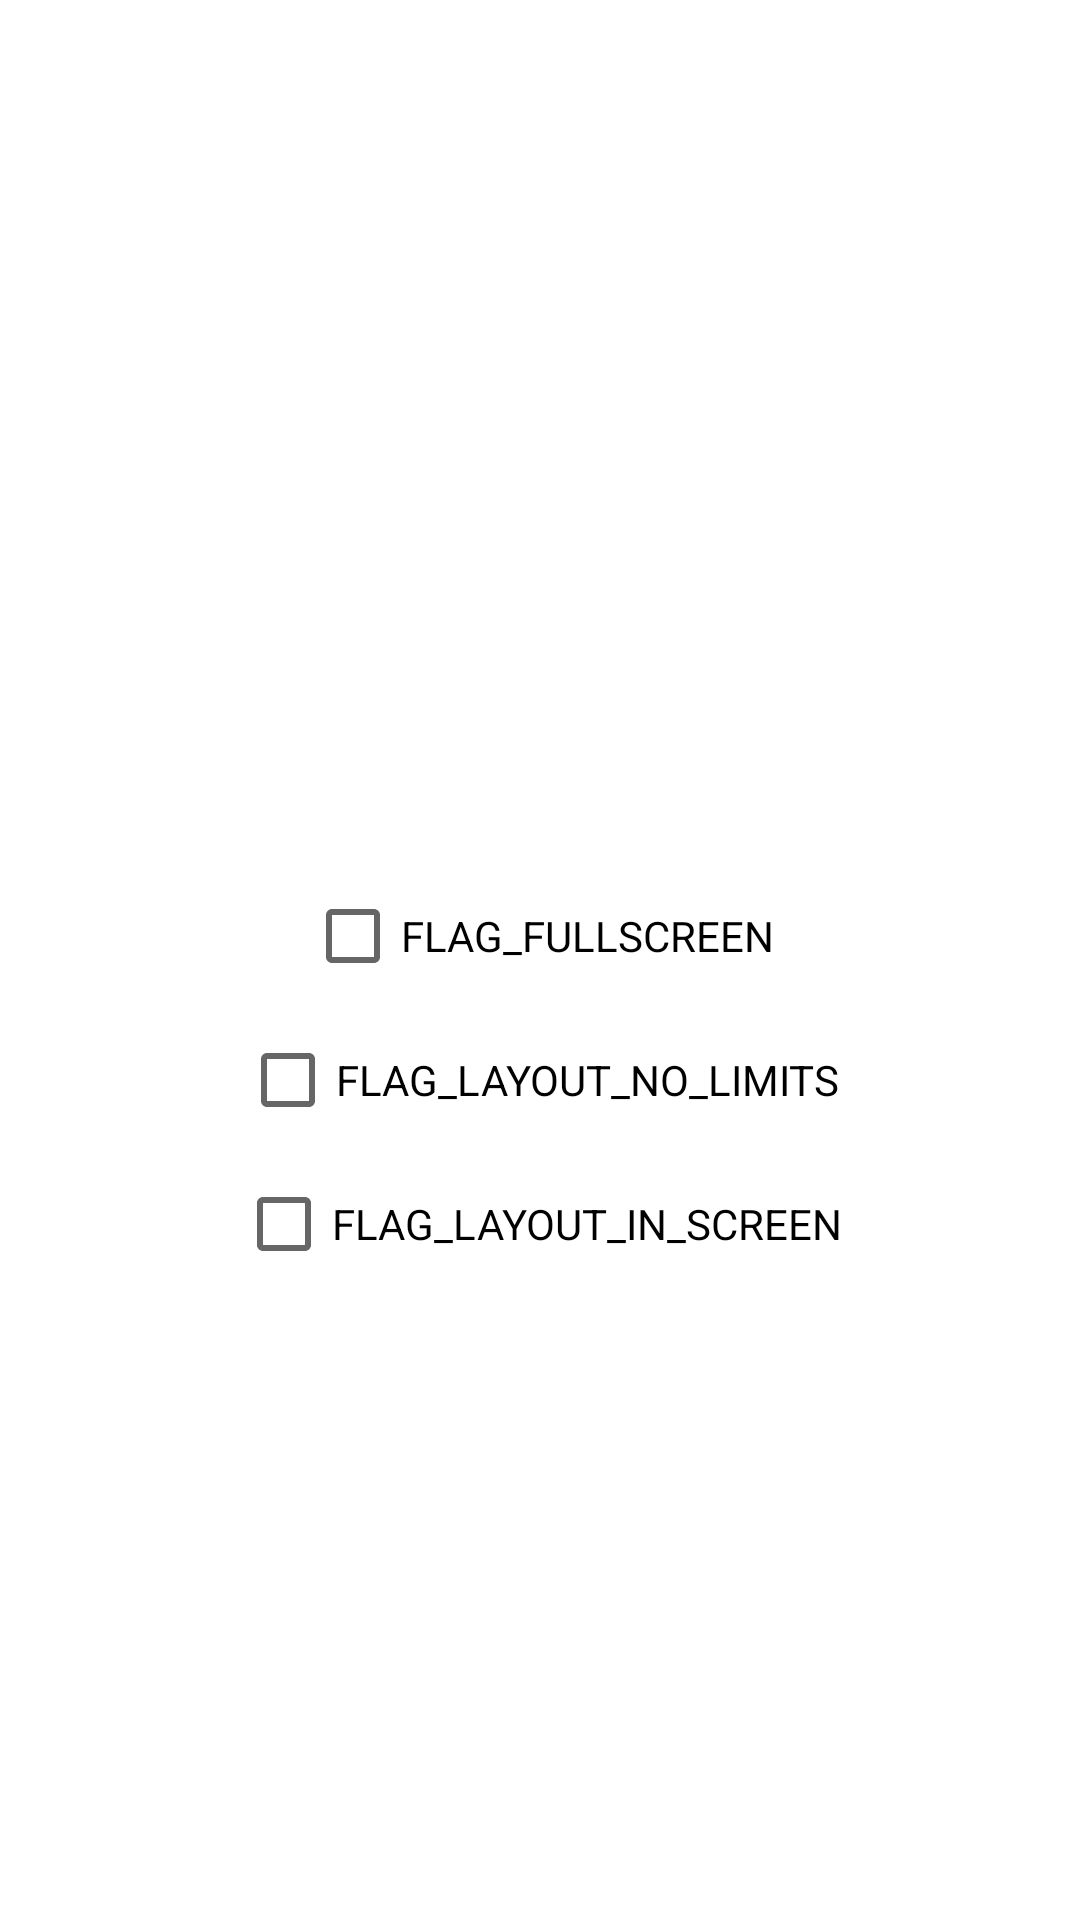

This screen was rendered from an Android layout file. Write that file and the resources it references.
<!-- AndroidManifest.xml: application theme Theme.ImmersiveMode -->
<!-- res/layout/fragment_windowmanager.xml -->
<?xml version="1.0" encoding="utf-8"?>
<LinearLayout xmlns:android="http://schemas.android.com/apk/res/android"
    android:layout_width="match_parent"
    android:layout_height="wrap_content"
    android:gravity="center"
    android:orientation="vertical"
    android:paddingTop="80dp">

    <CheckBox
        android:id="@+id/flag_1"
        android:layout_width="wrap_content"
        android:layout_height="wrap_content"
        android:text="FLAG_FULLSCREEN" />

    <CheckBox
        android:id="@+id/flag_2"
        android:layout_width="wrap_content"
        android:layout_height="wrap_content"
        android:text="FLAG_LAYOUT_NO_LIMITS" />

    <CheckBox
        android:id="@+id/flag_3"
        android:layout_width="wrap_content"
        android:layout_height="wrap_content"
        android:text="FLAG_LAYOUT_IN_SCREEN" />


</LinearLayout>
<!-- resources referenced by this layout -->
<resources>
  <style name="Theme.ImmersiveMode" parent="Theme.MaterialComponents.DayNight.NoActionBar">
          <item name="colorPrimary">@color/light_green_500</item>
          <item name="colorPrimaryDark">@color/light_green_700</item>
          <item name="colorAccent">@color/brown_500</item>
          <item name="android:statusBarColor">@android:color/transparent</item>
          <item name="android:windowLightStatusBar" tools:targetApi="23">?attr/isLightTheme</item>
          <item name="android:navigationBarColor">@android:color/transparent</item>
          <item name="android:windowLightNavigationBar" tools:targetApi="27">?attr/isLightTheme</item>
      </style>
</resources>
